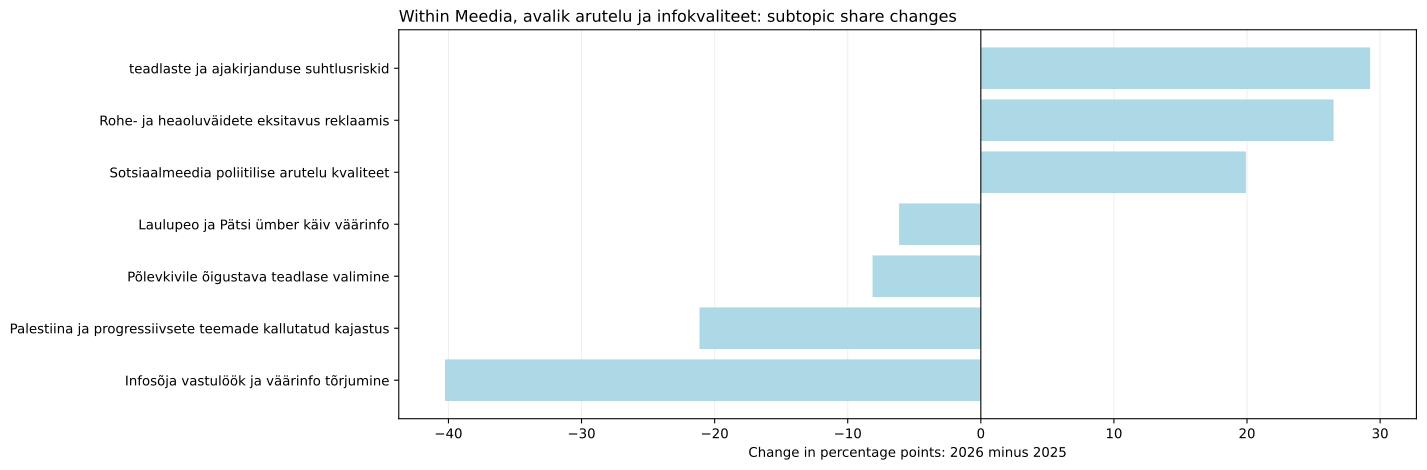

The table this chart was drawn from, first rows:
jev_topic_id, jev_topic_name, jev_high_level_id, jev_high_level_name, minutes_2025, minutes_2026, segments_2025, segments_2026, talks_2025, talks_2026, time_share_2025, segment_share_2025, talk_coverage_2025, assigned_time_share_2025, time_share_2026, segment_share_2026, talk_coverage_2026, assigned_time_share_2026, time_share_delta_pp, segment_share_delta_pp, talk_coverage_delta_pp, assigned_time_share_delta_pp, status, supported_2026
19, teadlaste ja ajakirjanduse suhtlusriskid, media, Meedia, avalik arutelu ja infokvaliteet, 0.0, 84.56, 0.0, 19.0, 0.0, 2.0, 0.0, 0.0, 0.0, 0.0, 0.9249, 0.9625, 1.905, 0.9786, 0.9249, 0.9625, 1.905, 0.9786, only_observed_2026, True
113, Rohe- ja heaolu?väidete eksitavus reklaa…, media, Meedia, avalik arutelu ja infokvaliteet, 2.85, 80.34, 1.0, 14.0, 1.0, 1.0, 0.02872, 0.04647, 0.8772, 0.03093, 0.8787, 0.7092, 0.9524, 0.9297, 0.85, 0.6628, 0.07519, 0.8988, both_years, False
114, Sotsiaalmeedia poliitilise arutelu kvali…, media, Meedia, avalik arutelu ja infokvaliteet, 20.3, 84.07, 4.0, 19.0, 4.0, 2.0, 0.2046, 0.1859, 3.509, 0.2203, 0.9196, 0.9625, 1.905, 0.9729, 0.715, 0.7766, -1.604, 0.7527, both_years, True
148, Infosõja vastulöök ja väärinfo tõrjumine, media, Meedia, avalik arutelu ja infokvaliteet, 119.9, 40.12, 24.0, 10.0, 5.0, 5.0, 1.208, 1.115, 4.386, 1.301, 0.4388, 0.5066, 4.762, 0.4643, -0.7694, -0.6087, 0.3759, -0.8367, both_years, True
215, Laulupeo ja Pätsi ümber käiv väärinfo, media, Meedia, avalik arutelu ja infokvaliteet, 13.6, 0.0, 4.0, 0.0, 1.0, 0.0, 0.1371, 0.1859, 0.8772, 0.1476, 0.0, 0.0, 0.0, 0.0, -0.1371, -0.1859, -0.8772, -0.1476, only_observed_2025, False
219, Palestiina ja progressiivsete teemade ka…, media, Meedia, avalik arutelu ja infokvaliteet, 46.82, 0.0, 10.0, 0.0, 2.0, 0.0, 0.4718, 0.4647, 1.754, 0.508, 0.0, 0.0, 0.0, 0.0, -0.4718, -0.4647, -1.754, -0.508, only_observed_2025, False
227, Põlevkivile õigustava teadlase valimine, media, Meedia, avalik arutelu ja infokvaliteet, 18.02, 0.0, 5.0, 0.0, 1.0, 0.0, 0.1816, 0.2323, 0.8772, 0.1955, 0.0, 0.0, 0.0, 0.0, -0.1816, -0.2323, -0.8772, -0.1955, only_observed_2025, False
